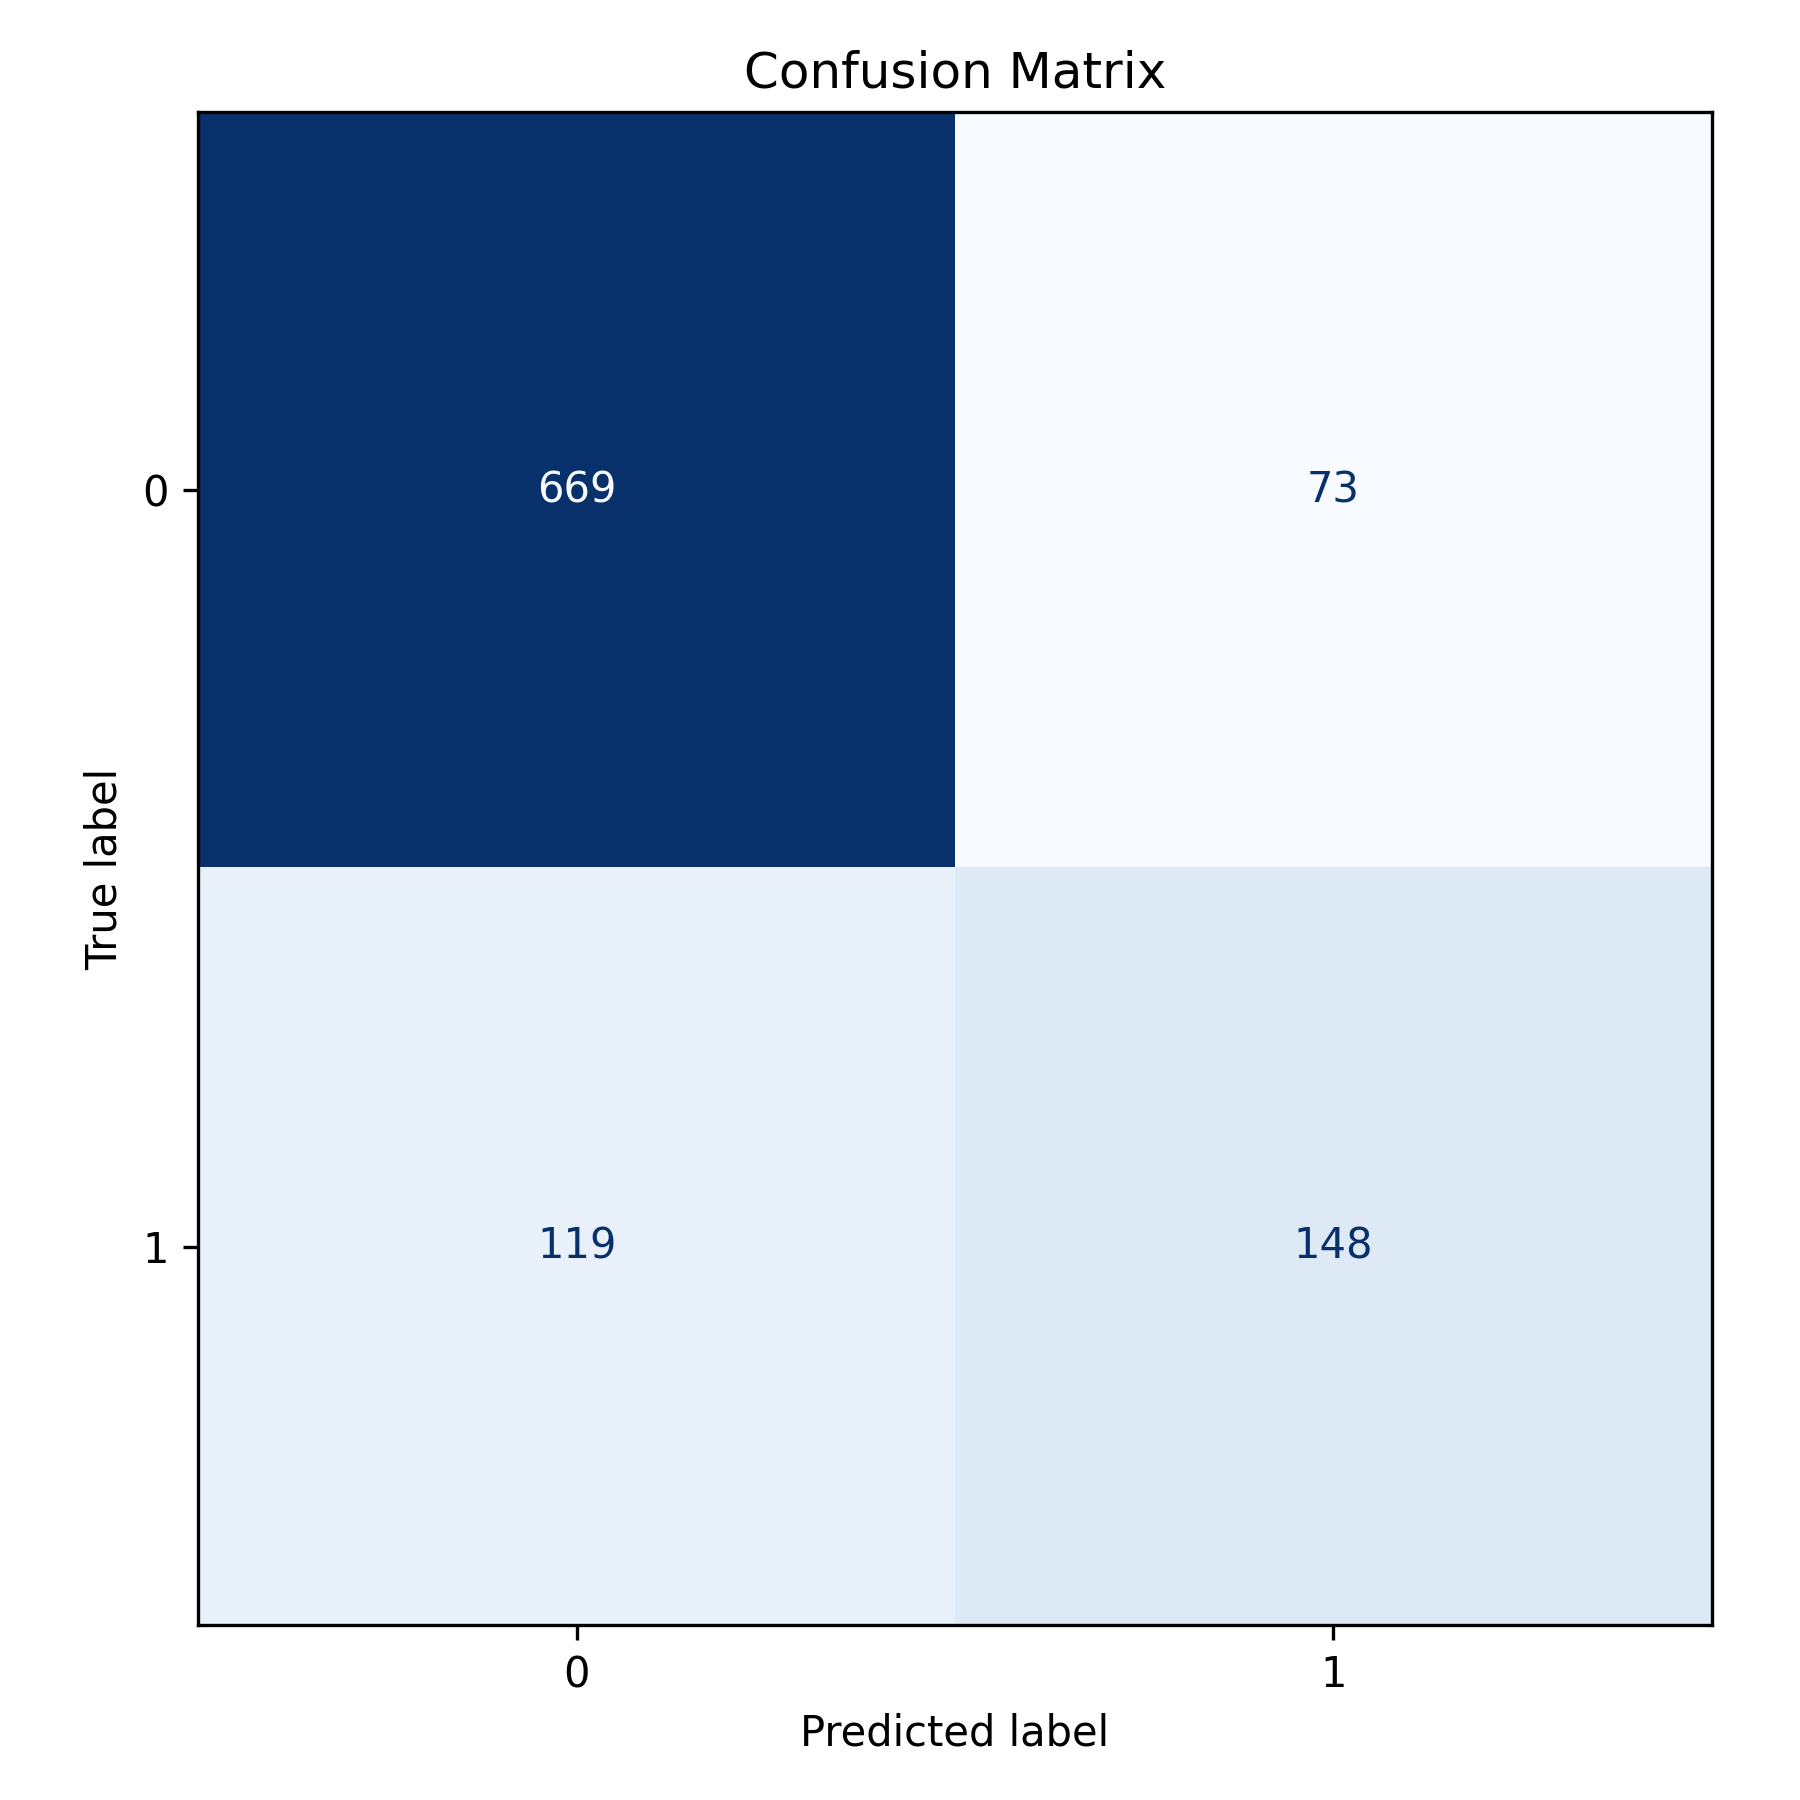

Source data for this figure (header and first rows):
0, 1
669, 73
119, 148
